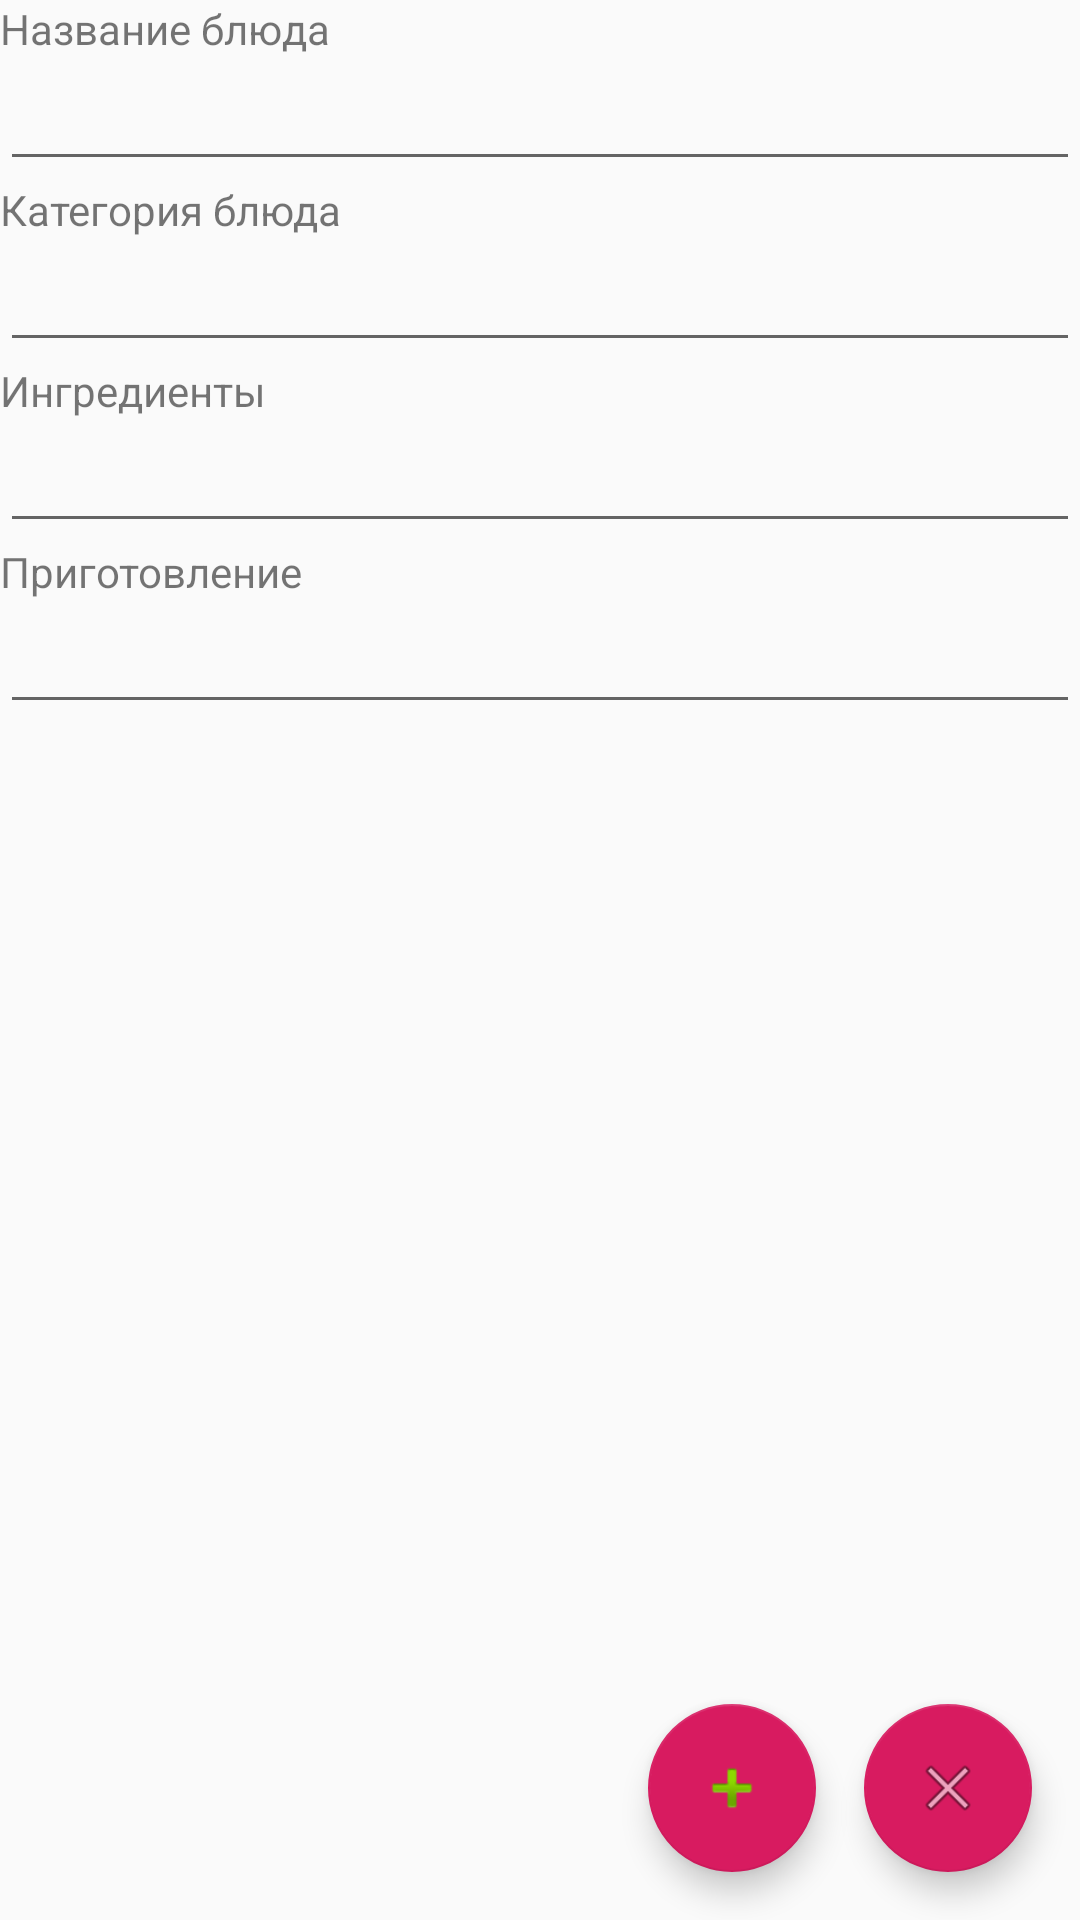

Reconstruct the res/layout file that produces this screen, plus the resources it refers to.
<!-- AndroidManifest.xml: application theme AppTheme -->
<!-- res/layout/activity_dish_edit.xml -->
<?xml version="1.0" encoding="utf-8"?>
<android.support.constraint.ConstraintLayout xmlns:android="http://schemas.android.com/apk/res/android"
    xmlns:app="http://schemas.android.com/apk/res-auto"
    xmlns:tools="http://schemas.android.com/tools"
    android:layout_width="match_parent"
    android:layout_height="match_parent"
    tools:context=".DishEdit">

    <LinearLayout
        android:layout_width="match_parent"
        android:layout_height="match_parent"
        android:orientation="vertical">

        <TextView
            android:text="@string/edit_dish_name"
            android:textSize="@dimen/content_dish_header_size"
            android:layout_width="match_parent"
            android:layout_height="wrap_content" />
        <EditText
            android:textSize="@dimen/content_dish_header_size"
            android:layout_width="match_parent"
            android:layout_height="wrap_content" />

        <TextView
            android:text="@string/edit_dish_type"
            android:textSize="@dimen/content_dish_header_size"
            android:layout_width="match_parent"
            android:layout_height="wrap_content" />
        <EditText
            android:textSize="@dimen/content_dish_header_size"
            android:layout_width="match_parent"
            android:layout_height="wrap_content" />

        <TextView
            android:text="@string/edit_dish_ingredients"
            android:textSize="@dimen/content_dish_header_size"
            android:layout_width="match_parent"
            android:layout_height="wrap_content" />
        <EditText
            android:textSize="@dimen/content_dish_header_size"
            android:layout_width="match_parent"
            android:layout_height="wrap_content" />


        <TextView
            android:text="@string/edit_dish_cooking"
            android:textSize="@dimen/content_dish_header_size"
            android:layout_width="match_parent"
            android:layout_height="wrap_content" />
        <EditText
            android:textSize="@dimen/content_dish_header_size"
            android:layout_width="match_parent"
            android:layout_height="wrap_content" />

    </LinearLayout>

    <android.support.design.widget.FloatingActionButton
        android:id="@+id/fab_apply"
        android:layout_width="wrap_content"
        android:layout_height="wrap_content"
        android:layout_gravity="end|bottom"
        android:layout_margin="@dimen/fab_margin"
        app:layout_constraintBottom_toBottomOf="parent"
        app:layout_constraintRight_toLeftOf="@id/fab_cancel"
        app:srcCompat="@android:drawable/ic_input_add" />

    <android.support.design.widget.FloatingActionButton
        android:id="@+id/fab_cancel"
        android:layout_width="wrap_content"
        android:layout_height="wrap_content"
        android:layout_gravity="end|bottom"
        android:layout_margin="@dimen/fab_margin"
        app:layout_constraintBottom_toBottomOf="parent"
        app:layout_constraintRight_toRightOf="parent"
        app:srcCompat="@android:drawable/ic_menu_close_clear_cancel" />

</android.support.constraint.ConstraintLayout>
<!-- resources referenced by this layout -->
<resources>
  <dimen name="fab_margin">16dp</dimen>
  <string name="edit_dish_cooking">Приготовление</string>
  <string name="edit_dish_ingredients">Ингредиенты</string>
  <string name="edit_dish_name">Название блюда</string>
  <string name="edit_dish_type">Категория блюда</string>
  <style name="AppTheme" parent="Theme.AppCompat.Light.DarkActionBar">
          
          <item name="colorPrimary">@color/colorPrimary</item>
          <item name="colorPrimaryDark">@color/colorPrimaryDark</item>
          <item name="colorAccent">@color/colorAccent</item>
      </style>
  <color name="colorPrimary">#008577</color>
  <color name="colorPrimaryDark">#00574B</color>
  <color name="colorAccent">#D81B60</color>
</resources>
